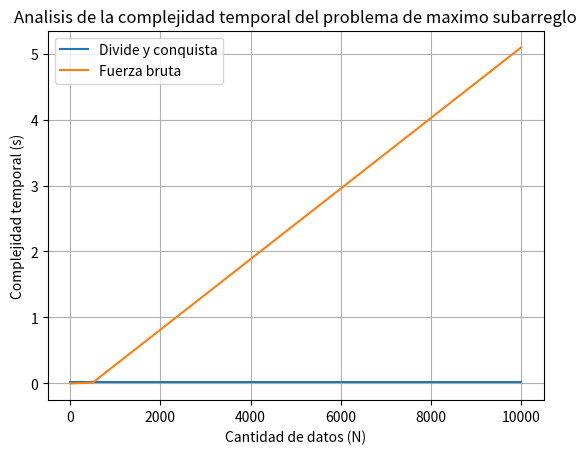

Python code for this plot:
import random
import time
import matplotlib.pyplot as plt
import seaborn as sns

def max_crossing_subarray(arr, low, mid, high):
    left_sum = float("-inf")
    suma = 0
    max_left = mid

    for i in range(mid, low-1, -1):
        suma = suma + arr[i]
        if suma > left_sum:
            left_sum = suma
            max_left = i
    
    right_sum = float("-inf")
    suma = 0
    max_right = mid + 1

    for j in range(mid+1, high+1):
        suma = suma + arr[j]
        if suma > right_sum:
            right_sum = suma
            max_right = j
    
    return max_left, max_right, left_sum + right_sum


def max_subarray_divide_conquer(arr, low, high):
    # Caso base
    if low == high:
        return low, high, arr[low]

    mid = (low + high ) // 2 

    # 1. La mitad izquierda -> Recursiva
    left_low, left_high, left_sum = max_subarray_divide_conquer(arr, low, mid)
    # 2. La mitad derecha -> Recursiva
    right_low, righ_high, right_sum = max_subarray_divide_conquer(arr, mid+1, high)
    # 3. Un subarreglo que atraviesa la mitad -> Lineal
    cross_low, cross_high, cross_sum = max_crossing_subarray(arr, low, mid, high)

    if left_sum >= right_sum and left_sum >= cross_sum:
        return left_low, left_high, left_sum
    elif right_sum >= left_sum and right_sum >= cross_sum:
        return right_low, righ_high, right_sum
    else:
        return cross_low, cross_high, cross_sum

def max_subarray_bruteforce(arr):
    max_sum = float("-inf")
    inicio = 0
    fin = 0

    for i in range(len(arr)):
        suma_actual = 0
        for j in range(i, len(arr)):
            suma_actual = suma_actual + arr[j]

            if suma_actual > max_sum:
                max_sum = suma_actual
                inicio = i
                fin = j
    return inicio, fin, max_sum

def medir_tiempo(n):
    arr = list(range(-n,n))
    random.shuffle(arr)

    arr1 = arr.copy()

    inicio_t1 = time.time()
    inicio, fin, max_sum = max_subarray_divide_conquer(arr, 0, len(arr)-1)
    print(f"El subarreglo con la suma máxima por el metodo de divide-conquista es: {arr[inicio:fin+1]} con suma {max_sum}")
    fin_t1 = time.time()

    inicio_t2 = time.time()
    inicio2, fin2, max_sum2 = max_subarray_bruteforce(arr1)
    print(f"El subarreglo con la suma máxima por el metodo de fuerza bruta es: {arr[inicio2:fin2+1]} con suma {max_sum2}")
    fin_t2 = time.time()

    print(f"Divide y conquista: {fin_t1 - inicio_t1:.2f} segundos")
    print(f"Fuerza bruta: {fin_t2 - inicio_t2:.2f} segundos")
    return fin_t1 - inicio_t1, fin_t2 - inicio_t2

if __name__ == "__main__":
    tiempos_divide_conquista = []
    tiempos_fuerza_bruta = []
    datos = [2,5,7,10,20,40,50,60,100,500,10000]

    for i,n in enumerate(datos):
        tiempo_divide_conquista, tiempo_fuerza_bruta  = medir_tiempo(n)
        tiempos_divide_conquista.append(tiempo_divide_conquista)
        tiempos_fuerza_bruta.append(tiempo_fuerza_bruta)
    
    sns.lineplot(x=datos, y=tiempo_divide_conquista, label="Divide y conquista")
    sns.lineplot(x=datos, y=tiempos_fuerza_bruta, label="Fuerza bruta")
    plt.xlabel("Cantidad de datos (N)")
    plt.ylabel("Complejidad temporal (s)")
    plt.title("Analisis de la complejidad temporal del problema de maximo subarreglo")
    plt.grid()
    plt.show()
